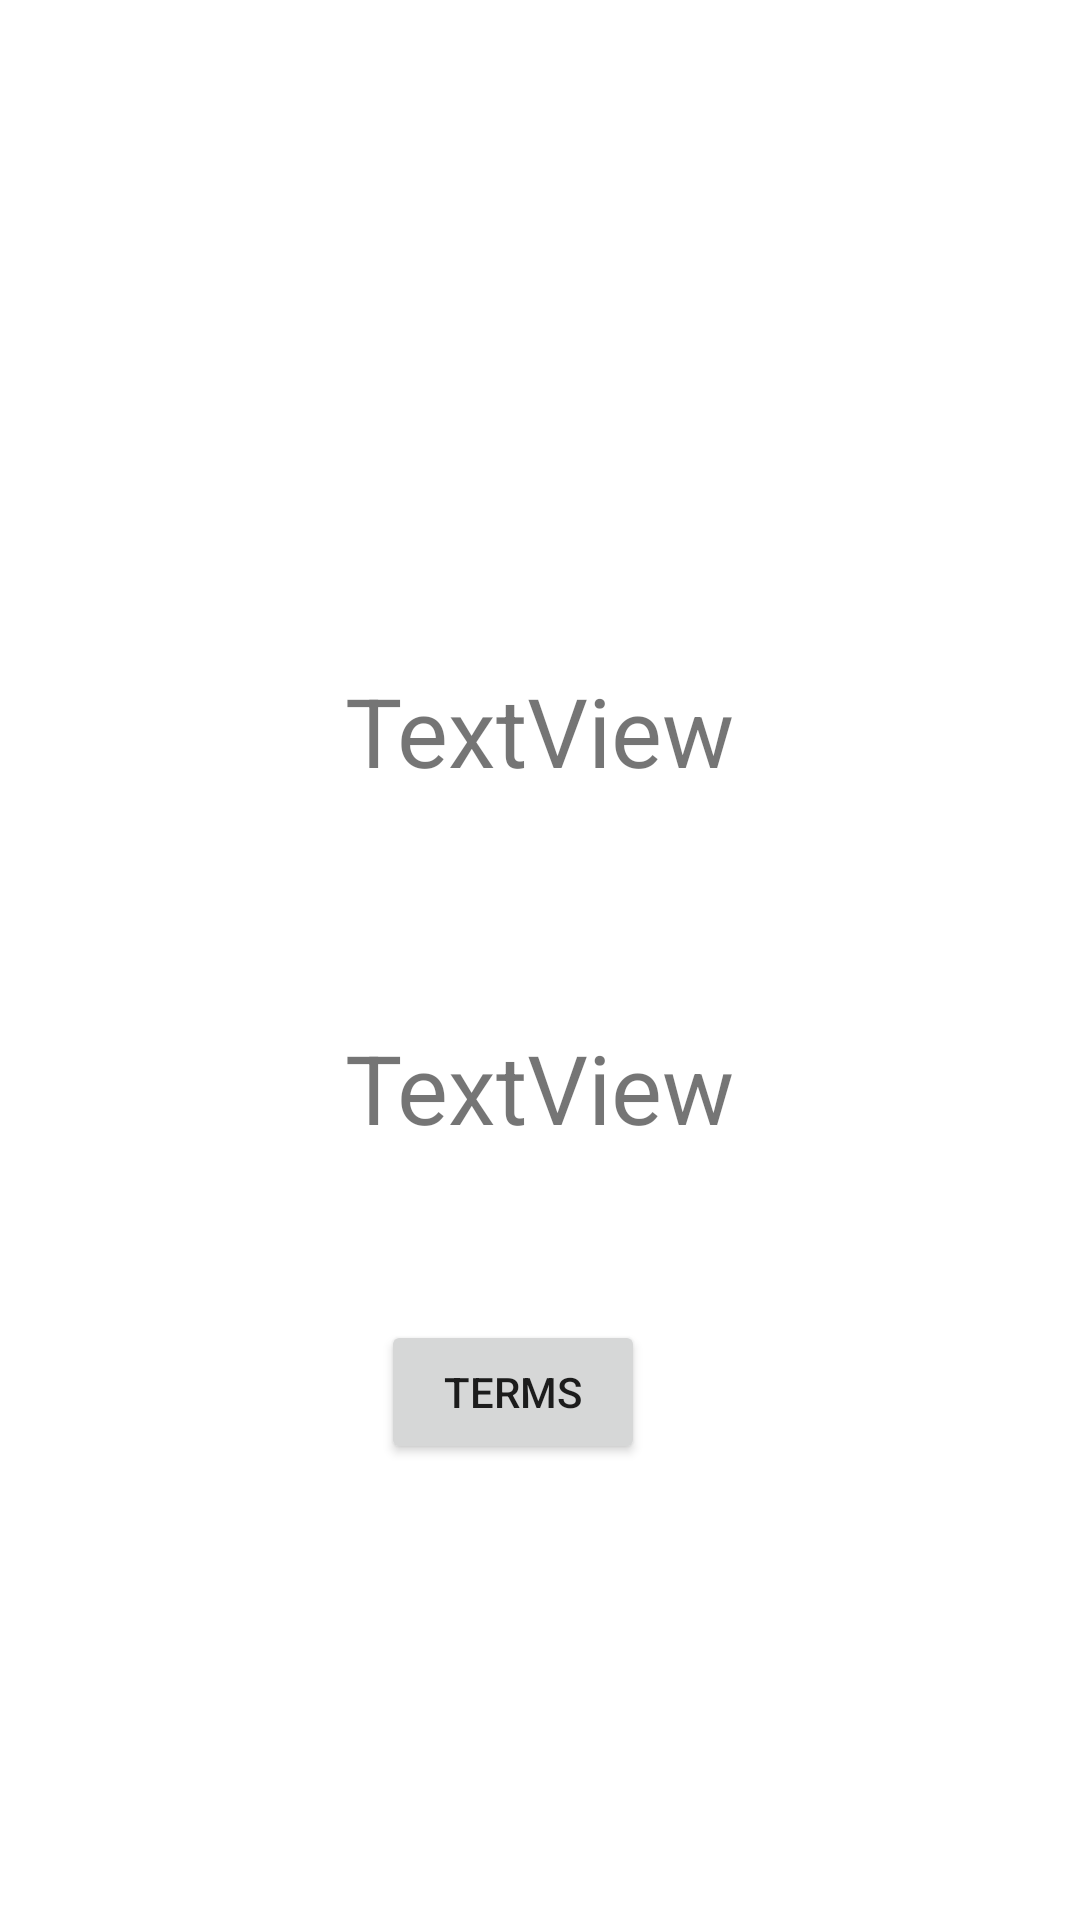

This screen was rendered from an Android layout file. Write that file and the resources it references.
<!-- AndroidManifest.xml: application theme Theme.CoadingChallengeNavigationComponent -->
<!-- res/layout/show_data_fragment.xml -->
<?xml version="1.0" encoding="utf-8"?>
<layout xmlns:android="http://schemas.android.com/apk/res/android"
    xmlns:app="http://schemas.android.com/apk/res-auto"
    xmlns:tools="http://schemas.android.com/tools">

    <data>

    </data>

    <androidx.constraintlayout.widget.ConstraintLayout
        android:id="@+id/frameLayout"
        android:layout_width="match_parent"
        android:layout_height="match_parent"
        tools:context=".ShowData">

        <TextView
            android:id="@+id/name"
            android:layout_width="wrap_content"
            android:layout_height="wrap_content"
            android:layout_marginTop="222dp"
            android:layout_marginBottom="82dp"
            android:text="TextView"
            android:textSize="32sp"
            app:layout_constraintBottom_toTopOf="@+id/email"
            app:layout_constraintEnd_toEndOf="parent"
            app:layout_constraintStart_toStartOf="parent"
            app:layout_constraintTop_toTopOf="parent" />

        <TextView
            android:id="@+id/email"
            android:layout_width="wrap_content"
            android:layout_height="wrap_content"
            android:layout_marginTop="76dp"
            android:text="TextView"
            android:textSize="32sp"
            app:layout_constraintEnd_toEndOf="parent"
            app:layout_constraintHorizontal_bias="0.0"
            app:layout_constraintStart_toStartOf="@+id/name"
            app:layout_constraintTop_toBottomOf="@+id/name" />

        <Button
            android:id="@+id/button3"
            android:layout_width="wrap_content"
            android:layout_height="wrap_content"
            android:layout_marginEnd="145dp"
            android:layout_marginBottom="152dp"
            android:text="terms"
            app:layout_constraintBottom_toBottomOf="parent"
            app:layout_constraintEnd_toEndOf="parent" />

        <ImageView
            android:visibility="gone"
            android:id="@+id/imageView"
            android:layout_width="wrap_content"
            android:layout_height="wrap_content"
            app:layout_constraintStart_toStartOf="parent"
            app:layout_constraintTop_toTopOf="parent"
            tools:src="@tools:sample/backgrounds/scenic" />
    </androidx.constraintlayout.widget.ConstraintLayout>
</layout>
<!-- resources referenced by this layout -->
<resources>
  <style name="Theme.CoadingChallengeNavigationComponent" parent="Theme.MaterialComponents.DayNight.DarkActionBar">
          
          <item name="colorPrimary">@color/purple_500</item>
          <item name="colorPrimaryVariant">@color/purple_700</item>
          <item name="colorOnPrimary">@color/white</item>
          
          <item name="colorSecondary">@color/teal_200</item>
          <item name="colorSecondaryVariant">@color/teal_700</item>
          <item name="colorOnSecondary">@color/black</item>
          
          <item name="android:statusBarColor" tools:targetApi="l">?attr/colorPrimaryVariant</item>
          
      </style>
  <!-- not gathered from this repository: default colours our renderer supplied (Android Studio template values) -->
  <color name="purple_500">#FF6200EE</color>
  <color name="purple_700">#FF3700B3</color>
  <color name="teal_200">#FF03DAC5</color>
  <color name="teal_700">#FF018786</color>
  <color name="black">#FF000000</color>
  <color name="white">#FFFFFFFF</color>
</resources>
